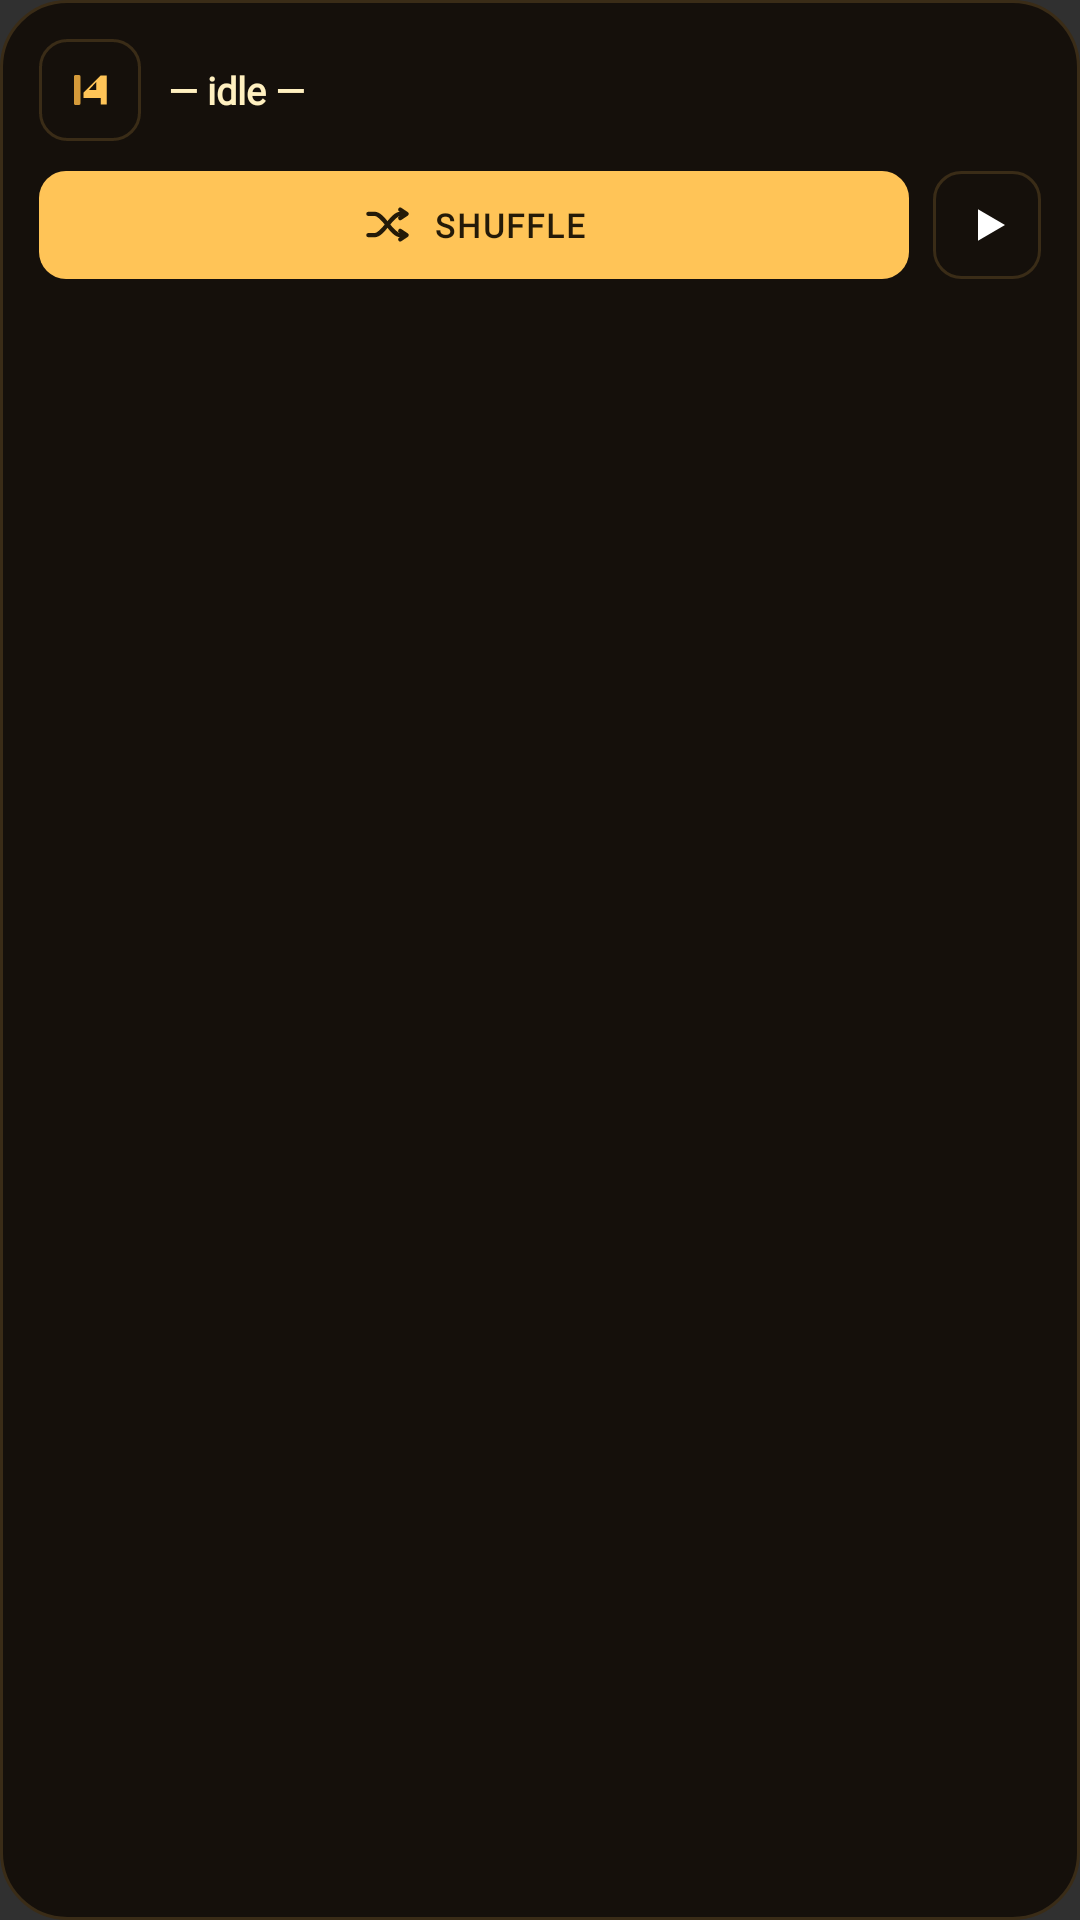

Layout XML and referenced resources for this Android screen:
<!-- AndroidManifest.xml: application theme android:Theme.Material.NoActionBar -->
<!-- res/layout/widget_radio_small.xml -->
<?xml version="1.0" encoding="utf-8"?>
<LinearLayout xmlns:android="http://schemas.android.com/apk/res/android"
    android:id="@+id/widget_root"
    android:layout_width="match_parent"
    android:layout_height="match_parent"
    android:orientation="vertical"
    android:background="@drawable/widget_bg"
    android:padding="13dp">

    <LinearLayout
        android:layout_width="match_parent"
        android:layout_height="wrap_content"
        android:orientation="horizontal"
        android:gravity="center_vertical">

        <FrameLayout
            android:layout_width="34dp"
            android:layout_height="34dp"
            android:background="@drawable/widget_tile_bg">
            <ImageView
                android:layout_width="26dp"
                android:layout_height="26dp"
                android:layout_gravity="center"
                android:src="@drawable/ic_launcher_foreground"
                android:contentDescription="@null" />
        </FrameLayout>

        <LinearLayout
            android:layout_width="0dp"
            android:layout_height="wrap_content"
            android:layout_weight="1"
            android:layout_marginStart="9dp"
            android:orientation="vertical">
            <TextView
                android:id="@+id/widget_station"
                android:layout_width="match_parent"
                android:layout_height="wrap_content"
                android:text="@string/widget_idle"
                android:textColor="@color/bright"
                android:textSize="12.5sp"
                android:fontFamily="@font/ibm_plex_mono"
                android:textFontWeight="600"
                android:maxLines="1"
                android:ellipsize="end" />
            <TextView
                android:id="@+id/widget_live"
                android:layout_width="wrap_content"
                android:layout_height="wrap_content"
                android:text="@string/widget_live"
                android:textColor="@color/olive"
                android:textSize="9sp"
                android:fontFamily="@font/ibm_plex_mono"
                android:textFontWeight="600"
                android:letterSpacing="0.08"
                android:visibility="gone" />
        </LinearLayout>
    </LinearLayout>

    <TextView
        android:id="@+id/widget_meta"
        android:layout_width="match_parent"
        android:layout_height="wrap_content"
        android:layout_marginTop="2dp"
        android:textColor="@color/mute"
        android:textSize="10sp"
        android:fontFamily="@font/ibm_plex_mono"
        android:maxLines="1"
        android:ellipsize="end"
        android:visibility="gone" />

    <LinearLayout
        android:layout_width="match_parent"
        android:layout_height="wrap_content"
        android:layout_marginTop="10dp"
        android:orientation="horizontal">

        <LinearLayout
            android:id="@+id/widget_shuffle"
            android:layout_width="0dp"
            android:layout_height="36dp"
            android:layout_weight="1"
            android:orientation="horizontal"
            android:gravity="center"
            android:background="@drawable/widget_btn_primary">
            <ImageView
                android:layout_width="17dp"
                android:layout_height="17dp"
                android:src="@drawable/ic_shuffle"
                android:tint="@color/on_amber"
                android:contentDescription="@null" />
            <TextView
                android:layout_width="wrap_content"
                android:layout_height="wrap_content"
                android:layout_marginStart="7dp"
                android:text="@string/widget_shuffle"
                android:textColor="@color/on_amber"
                android:textSize="11sp"
                android:fontFamily="@font/ibm_plex_mono"
                android:textFontWeight="700"
                android:letterSpacing="0.06" />
        </LinearLayout>

        <ImageView
            android:id="@+id/widget_toggle"
            android:layout_width="36dp"
            android:layout_height="36dp"
            android:layout_marginStart="8dp"
            android:padding="9dp"
            android:background="@drawable/widget_btn_ghost"
            android:src="@drawable/ic_play"
            android:contentDescription="@string/widget_cd_toggle" />

        <ImageView
            android:id="@+id/widget_star"
            android:layout_width="36dp"
            android:layout_height="36dp"
            android:layout_marginStart="8dp"
            android:padding="9dp"
            android:background="@drawable/widget_btn_ghost"
            android:src="@drawable/ic_star_outline"
            android:contentDescription="@string/widget_cd_star"
            android:visibility="gone" />
    </LinearLayout>
</LinearLayout>
<!-- resources referenced by this layout -->
<resources>
  <color name="bright">#FFF0C0</color>
  <color name="mute">#8A7F64</color>
  <color name="olive">#9EC074</color>
  <color name="on_amber">#241A08</color>
  <!-- drawable ic_launcher_foreground (drawable) -->
  <vector xmlns:android="http://schemas.android.com/apk/res/android"
      android:width="108dp"
      android:height="108dp"
      android:viewportWidth="108"
      android:viewportHeight="108">
      <group
          android:pivotX="54"
          android:pivotY="54"
          android:scaleX="0.74"
          android:scaleY="0.74">
          <path
              android:fillColor="#D49A3A"
              android:pathData="M26.5,26 h7 a2.5,2.5 0 0 1 2.5,2.5 v51 a2.5,2.5 0 0 1 -2.5,2.5 h-7 a2.5,2.5 0 0 1 -2.5,-2.5 v-51 a2.5,2.5 0 0 1 2.5,-2.5 z" />
          <group
              android:translateX="35.8"
              android:translateY="23"
              android:scaleX="0.62"
              android:scaleY="0.62">
              <path
                  android:fillColor="#FFC457"
                  android:fillType="evenOdd"
                  android:pathData="M62,6 L80,6 L80,94 L62,94 L62,74 L10,74 L10,58 Z M48,26 L48,50 L26,50 Z" />
          </group>
      </group>
  </vector>
  <!-- drawable ic_play (drawable) -->
  <vector xmlns:android="http://schemas.android.com/apk/res/android"
      android:width="24dp"
      android:height="24dp"
      android:viewportWidth="24"
      android:viewportHeight="24"
      android:tint="#FFFFFF">
      <path
          android:fillColor="#FFFFFF"
          android:pathData="M8,5 L20,12 L8,19 Z" />
  </vector>
  <!-- drawable ic_star_outline (drawable) -->
  <vector xmlns:android="http://schemas.android.com/apk/res/android"
      android:width="24dp"
      android:height="24dp"
      android:viewportWidth="24"
      android:viewportHeight="24"
      android:tint="#FFFFFF">
      <path
          android:strokeColor="#FFFFFF"
          android:strokeWidth="1.8"
          android:fillColor="#00000000"
          android:pathData="M12,2 L14.9,8.6 L22,9.3 L16.5,14 L18.2,21 L12,17.3 L5.8,21 L7.5,14 L2,9.3 L9.1,8.6 Z" />
  </vector>
  <!-- drawable widget_bg (drawable) -->
  <?xml version="1.0" encoding="utf-8"?>
  <shape xmlns:android="http://schemas.android.com/apk/res/android" android:shape="rectangle">
      <solid android:color="@color/bg" />
      <corners android:radius="22dp" />
      <stroke android:width="1dp" android:color="@color/rule" />
  </shape>
  <!-- drawable widget_btn_ghost (drawable) -->
  <?xml version="1.0" encoding="utf-8"?>
  <shape xmlns:android="http://schemas.android.com/apk/res/android" android:shape="rectangle">
      <solid android:color="@android:color/transparent" />
      <corners android:radius="9dp" />
      <stroke android:width="1dp" android:color="@color/rule" />
  </shape>
  <!-- drawable widget_btn_primary (drawable) -->
  <?xml version="1.0" encoding="utf-8"?>
  <shape xmlns:android="http://schemas.android.com/apk/res/android" android:shape="rectangle">
      <solid android:color="@color/amber_hi" />
      <corners android:radius="9dp" />
  </shape>
  <!-- drawable widget_tile_bg (drawable) -->
  <?xml version="1.0" encoding="utf-8"?>
  <shape xmlns:android="http://schemas.android.com/apk/res/android" android:shape="rectangle">
      <solid android:color="@color/bg" />
      <corners android:radius="9dp" />
      <stroke android:width="1dp" android:color="@color/rule" />
  </shape>
  <string name="widget_cd_star">star this station</string>
  <string name="widget_cd_toggle">play or pause</string>
  <string name="widget_idle">— idle —</string>
  <string name="widget_live">LIVE</string>
  <string name="widget_shuffle">SHUFFLE</string>
  <color name="bg">#15100B</color>
  <color name="rule">#3A2C17</color>
  <color name="amber_hi">#FFC457</color>
</resources>
